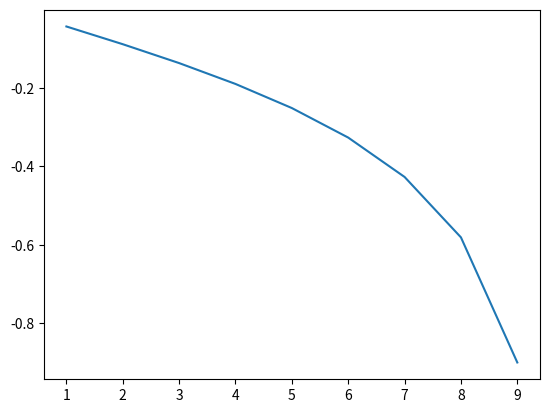

Here is the Python script that generated this plot:
import numpy as np
import matplotlib.pyplot as plt

a = 10
c = 9
x_pos = 1
y_pos = 0

list_of_y_value = []
list_of_x_value = [1, 2, 3, 4, 5, 6, 7, 8, 9]


while a > x_pos:

    b_double = a ** 2 - c ** 2

    b = np.sqrt(b_double)

    number_regulation = ((10 ** 2) * (b ** 2) - (b ** 2) * (x_pos ** 2)) / 100

    y_pos = np.sqrt(number_regulation)

    Slope_of_tangent = -((b ** 2) / (a ** 2)) * (x_pos / y_pos)

    list_of_y_value.append(Slope_of_tangent)

    x_pos += 1

print(list_of_y_value)

plt.plot(list_of_x_value, list_of_y_value)
plt.show()
